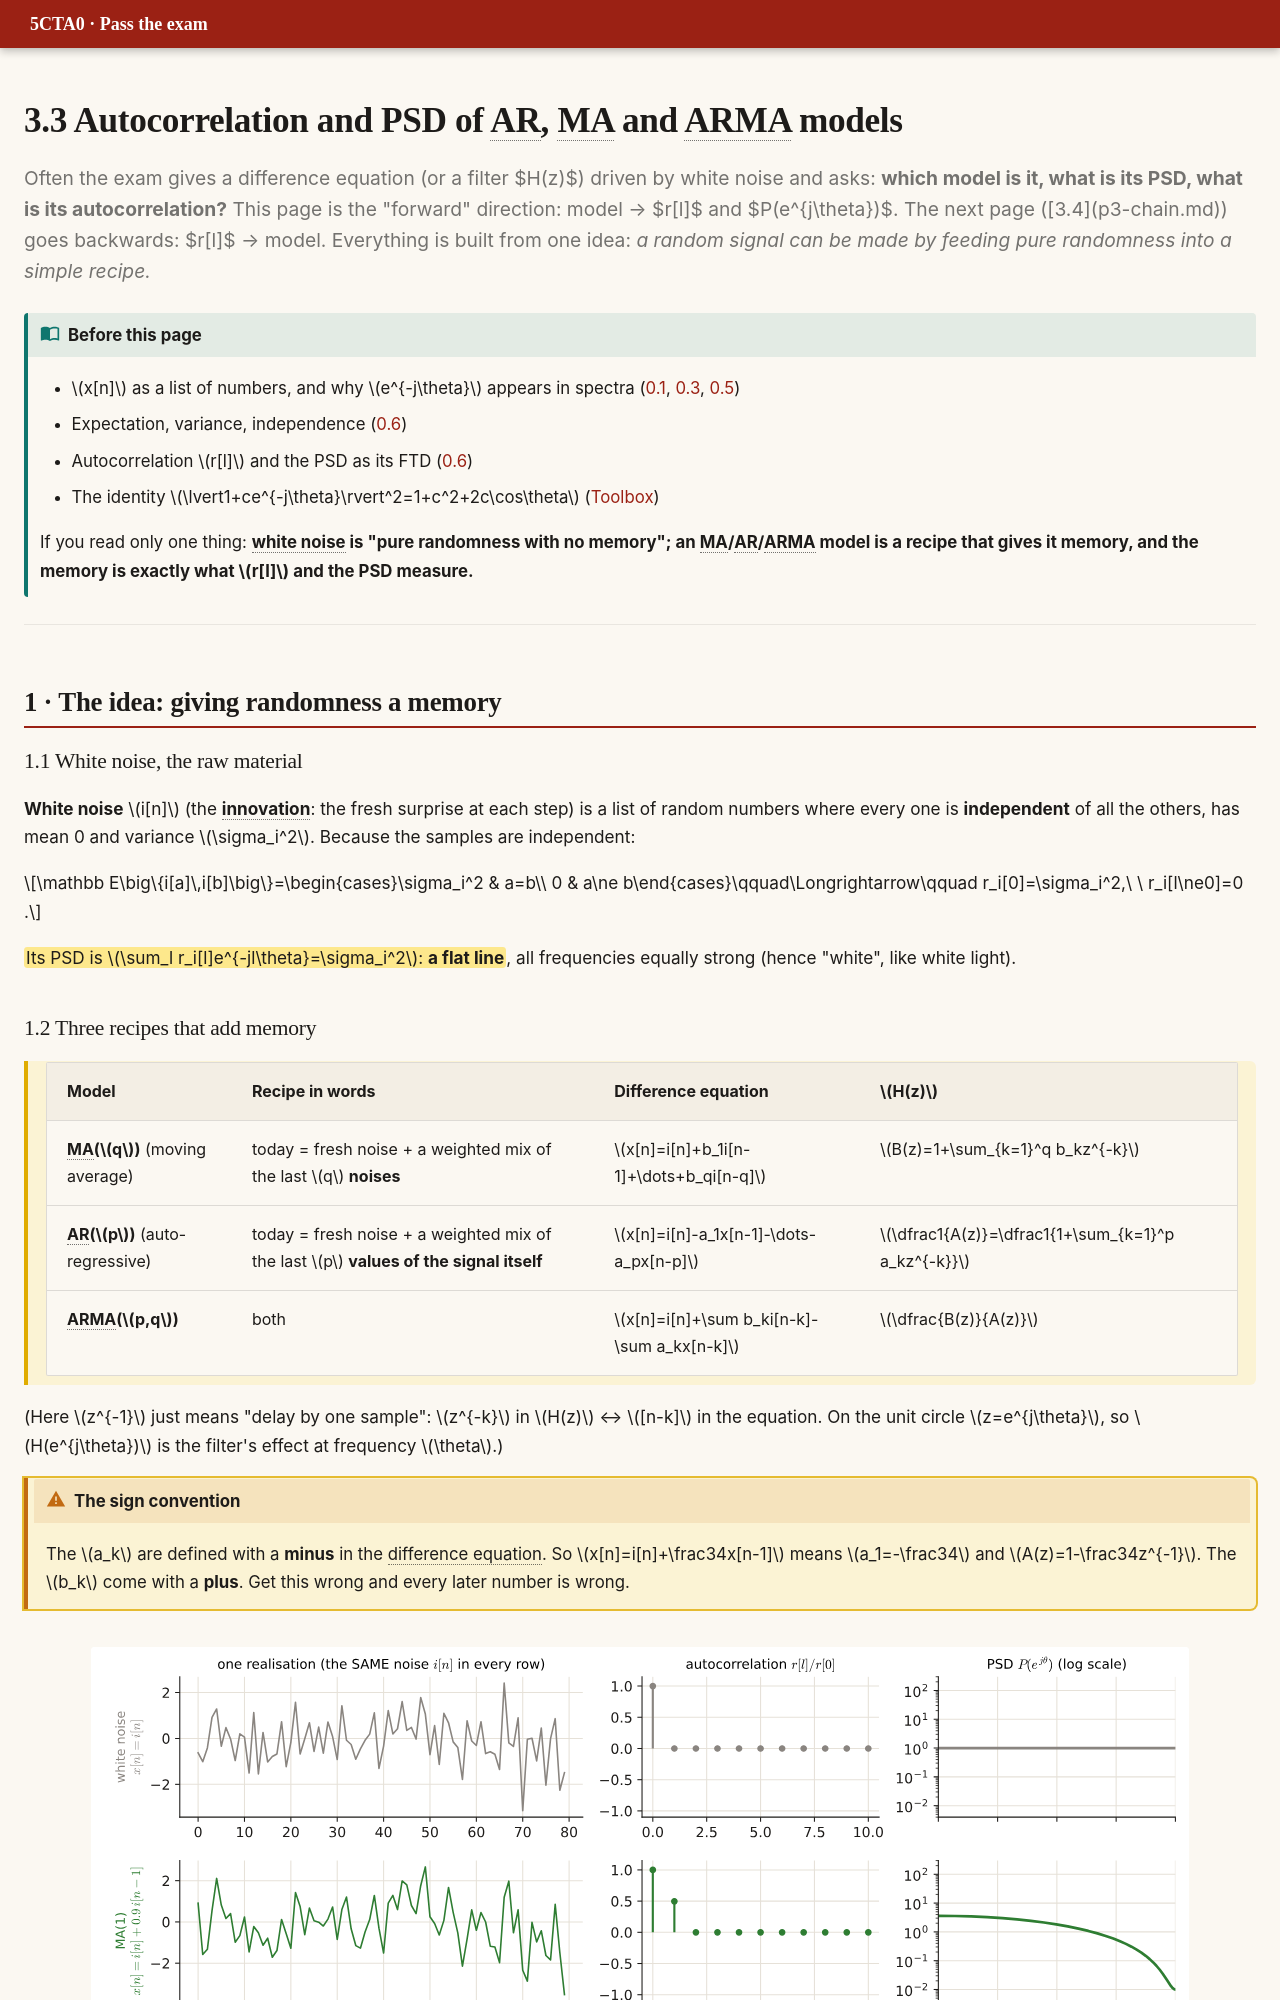

repository: DKeAlvaro/5cta0-exam-guide · page: p3-autocorr.html · generator: mkdocs

# 3.3 Autocorrelation and PSD of AR, MA and ARMA models

<p class="lead">Often the exam gives a difference equation (or a filter $H(z)$) driven by white noise and asks: <b>which model is it, what is its PSD, what is its autocorrelation?</b> This page is the "forward" direction: model → $r[l]$ and $P(e^{j\theta})$. The next page ([3.4](p3-chain.md)) goes backwards: $r[l]$ → model. Everything is built from one idea: <i>a random signal can be made by feeding pure randomness into a simple recipe.</i></p>

!!! need "Before this page"
    - $x[n]$ as a list of numbers, and why $e^{-j\theta}$ appears in spectra ([0.1](p0-foundations.md#01-what-a-signal-is), [0.3](p0-foundations.md#03-complex-numbers-and-ejtheta), [0.5](p0-foundations.md#05-spectrum-what-a-fourier-transform-tells-you))
    - Expectation, variance, independence ([0.6](p0-foundations.md#06-probability-from-zero))
    - Autocorrelation $r[l]$ and the PSD as its FTD ([0.6](p0-foundations.md#random-signals-stationarity-and-autocorrelation))
    - The identity $\lvert1+ce^{-j\theta}\rvert^2=1+c^2+2c\cos\theta$ ([Toolbox](toolbox.md))

    If you read only one thing: **white noise is "pure randomness with no memory"; an MA/AR/ARMA model is a recipe that gives it memory, and the memory is exactly what $r[l]$ and the PSD measure.**

---

## 1 · The idea: giving randomness a memory

### 1.1 White noise, the raw material

**White noise** $i[n]$ (the **innovation**: the fresh surprise at each step) is a list of random numbers where every one is **independent** of all the others, has mean 0 and variance $\sigma_i^2$. Because the samples are independent:

$$\mathbb E\big\{i[a]\,i[b]\big\}=\begin{cases}\sigma_i^2 & a=b\\ 0 & a\ne b\end{cases}\qquad\Longrightarrow\qquad r_i[0]=\sigma_i^2,\ \ r_i[l\ne0]=0 .$$

==Its PSD is $\sum_l r_i[l]e^{-jl\theta}=\sigma_i^2$: **a flat line**==, all frequencies equally strong (hence "white", like white light).
